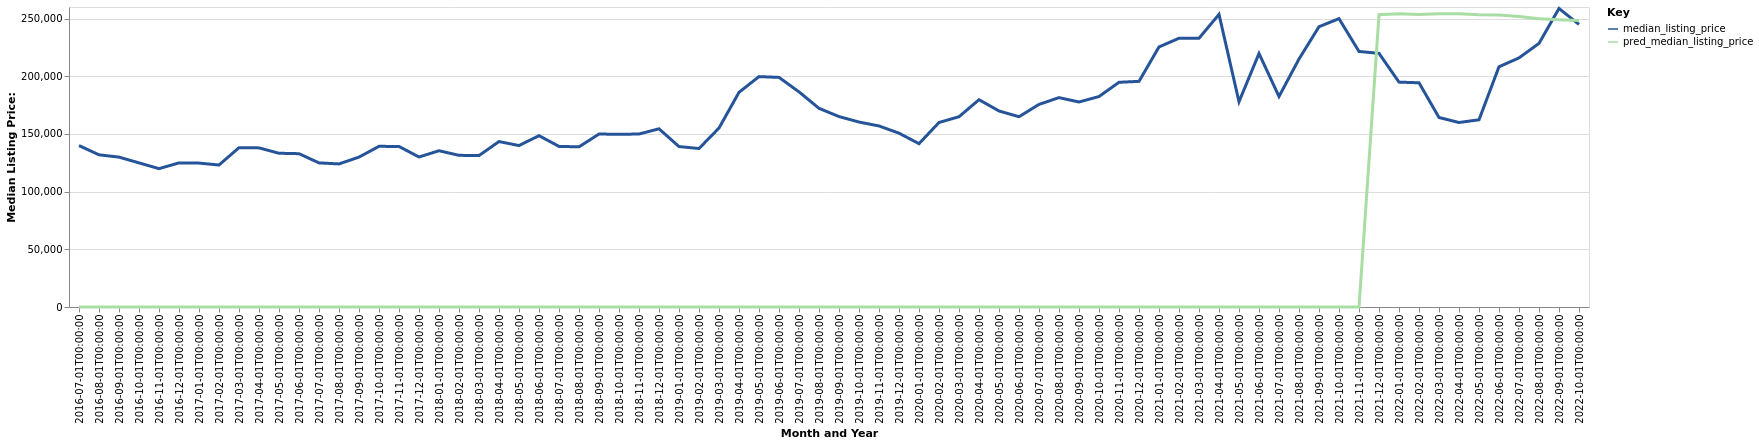

The file beside this chart, header and first rows:
date, time_idx, median_listing_price, thirty_year_interest_rate_five, month, county_name, active_listing_count, pred_median_listing_price, month_year
2016-07-01, 0, 139900, 3.72, 7, Kendallville, IN, 232.0, 0, Jul-2016
2016-08-01, 1, 131900, 3.73, 8, Kendallville, IN, 232.0, 0, Aug-2016
2016-09-01, 2, 129900, 3.66, 9, Kendallville, IN, 222.0, 0, Sep-2016
2016-10-01, 3, 124900, 3.64, 10, Kendallville, IN, 214.0, 0, Oct-2016
2016-11-01, 4, 119900, 3.66, 11, Kendallville, IN, 204.0, 0, Nov-2016
2016-12-01, 5, 124900, 3.48, 12, Kendallville, IN, 179.0, 0, Dec-2016
2017-01-01, 6, 124725, 3.45, 1, Kendallville, IN, 157.0, 0, Jan-2017
2017-02-01, 7, 123075, 3.5, 2, Kendallville, IN, 154.0, 0, Feb-2017
2017-03-01, 8, 138075, 3.52, 3, Kendallville, IN, 152.0, 0, Mar-2017
2017-04-01, 9, 137900, 4.03, 4, Kendallville, IN, 138.0, 0, Apr-2017
2017-05-01, 10, 133250, 4.32, 5, Kendallville, IN, 137.0, 0, May-2017
2017-06-01, 11, 132875, 4.2, 6, Kendallville, IN, 150.0, 0, Jun-2017
2017-07-01, 12, 124900, 4.19, 7, Kendallville, IN, 154.0, 0, Jul-2017
2017-08-01, 13, 124000, 4.3, 8, Kendallville, IN, 164.0, 0, Aug-2017
2017-09-01, 14, 129900, 4.1, 9, Kendallville, IN, 176.0, 0, Sep-2017
2017-10-01, 15, 139250, 4.05, 10, Kendallville, IN, 168.0, 0, Oct-2017
2017-11-01, 16, 139125, 3.94, 11, Kendallville, IN, 144.0, 0, Nov-2017
2017-12-01, 17, 130000, 4.03, 12, Kendallville, IN, 114.0, 0, Dec-2017
2018-01-01, 18, 135425, 3.93, 1, Kendallville, IN, 99.0, 0, Jan-2018
2018-02-01, 19, 131450, 3.83, 2, Kendallville, IN, 103.0, 0, Feb-2018
2018-03-01, 20, 131250, 3.94, 3, Kendallville, IN, 95.0, 0, Mar-2018
2018-04-01, 21, 143400, 3.95, 4, Kendallville, IN, 103.0, 0, Apr-2018
2018-05-01, 22, 139900, 3.99, 5, Kendallville, IN, 113.0, 0, May-2018
2018-06-01, 23, 148500, 4.15, 6, Kendallville, IN, 130.0, 0, Jun-2018
2018-07-01, 24, 139200, 4.4, 7, Kendallville, IN, 135.0, 0, Jul-2018
2018-08-01, 25, 138800, 4.46, 8, Kendallville, IN, 130.0, 0, Aug-2018
2018-09-01, 26, 149900, 4.58, 9, Kendallville, IN, 114.0, 0, Sep-2018
2018-10-01, 27, 149700, 4.66, 10, Kendallville, IN, 107.0, 0, Oct-2018
2018-11-01, 28, 149900, 4.62, 11, Kendallville, IN, 104.0, 0, Nov-2018
2018-12-01, 29, 154450, 4.54, 12, Kendallville, IN, 97.0, 0, Dec-2018
2019-01-01, 30, 139050, 4.6, 1, Kendallville, IN, 97.0, 0, Jan-2019
2019-02-01, 31, 137350, 4.72, 2, Kendallville, IN, 96.0, 0, Feb-2019
2019-03-01, 32, 155100, 4.9, 3, Kendallville, IN, 92.0, 0, Mar-2019
2019-04-01, 33, 186050, 4.94, 4, Kendallville, IN, 90.0, 0, Apr-2019
2019-05-01, 34, 199675, 4.75, 5, Kendallville, IN, 90.0, 0, May-2019
2019-06-01, 35, 199000, 4.51, 6, Kendallville, IN, 100.0, 0, Jun-2019
2019-07-01, 36, 186450, 4.41, 7, Kendallville, IN, 105.0, 0, Jul-2019
2019-08-01, 37, 172191, 4.41, 8, Kendallville, IN, 119.0, 0, Aug-2019
2019-09-01, 38, 165052, 4.2, 9, Kendallville, IN, 136.0, 0, Sep-2019
2019-10-01, 39, 160293, 4.14, 10, Kendallville, IN, 144.0, 0, Oct-2019
2019-11-01, 40, 156900, 3.84, 11, Kendallville, IN, 122.0, 0, Nov-2019
2019-12-01, 41, 150650, 3.81, 12, Kendallville, IN, 99.0, 0, Dec-2019
2020-01-01, 42, 141550, 3.75, 1, Kendallville, IN, 87.0, 0, Jan-2020
2020-02-01, 43, 159900, 3.73, 2, Kendallville, IN, 93.0, 0, Feb-2020
2020-03-01, 44, 164900, 3.78, 3, Kendallville, IN, 77.0, 0, Mar-2020
2020-04-01, 45, 179675, 3.75, 4, Kendallville, IN, 84.0, 0, Apr-2020
2020-05-01, 46, 169900, 3.74, 5, Kendallville, IN, 59.0, 0, May-2020
2020-06-01, 47, 164900, 3.72, 6, Kendallville, IN, 57.0, 0, Jun-2020
2020-07-01, 48, 175600, 3.49, 7, Kendallville, IN, 50.0, 0, Jul-2020
2020-08-01, 49, 181450, 3.65, 8, Kendallville, IN, 48.0, 0, Aug-2020
2020-09-01, 50, 177675, 3.33, 9, Kendallville, IN, 55.0, 0, Sep-2020
2020-10-01, 51, 182400, 3.28, 10, Kendallville, IN, 54.0, 0, Oct-2020
2020-11-01, 52, 194750, 3.21, 11, Kendallville, IN, 50.0, 0, Nov-2020
2020-12-01, 53, 195564, 3.07, 12, Kendallville, IN, 44.0, 0, Dec-2020
2021-01-01, 54, 225376, 2.99, 1, Kendallville, IN, 37.0, 0, Jan-2021
2021-02-01, 55, 232924, 2.93, 2, Kendallville, IN, 27.0, 0, Feb-2021
2021-03-01, 56, 232900, 2.88, 3, Kendallville, IN, 23.0, 0, Mar-2021
2021-04-01, 57, 253625, 2.84, 4, Kendallville, IN, 19.0, 0, Apr-2021
2021-05-01, 58, 177900, 2.71, 5, Kendallville, IN, 24.0, 0, May-2021
2021-06-01, 59, 219700, 2.79, 6, Kendallville, IN, 26.0, 0, Jun-2021
... 16 more rows
